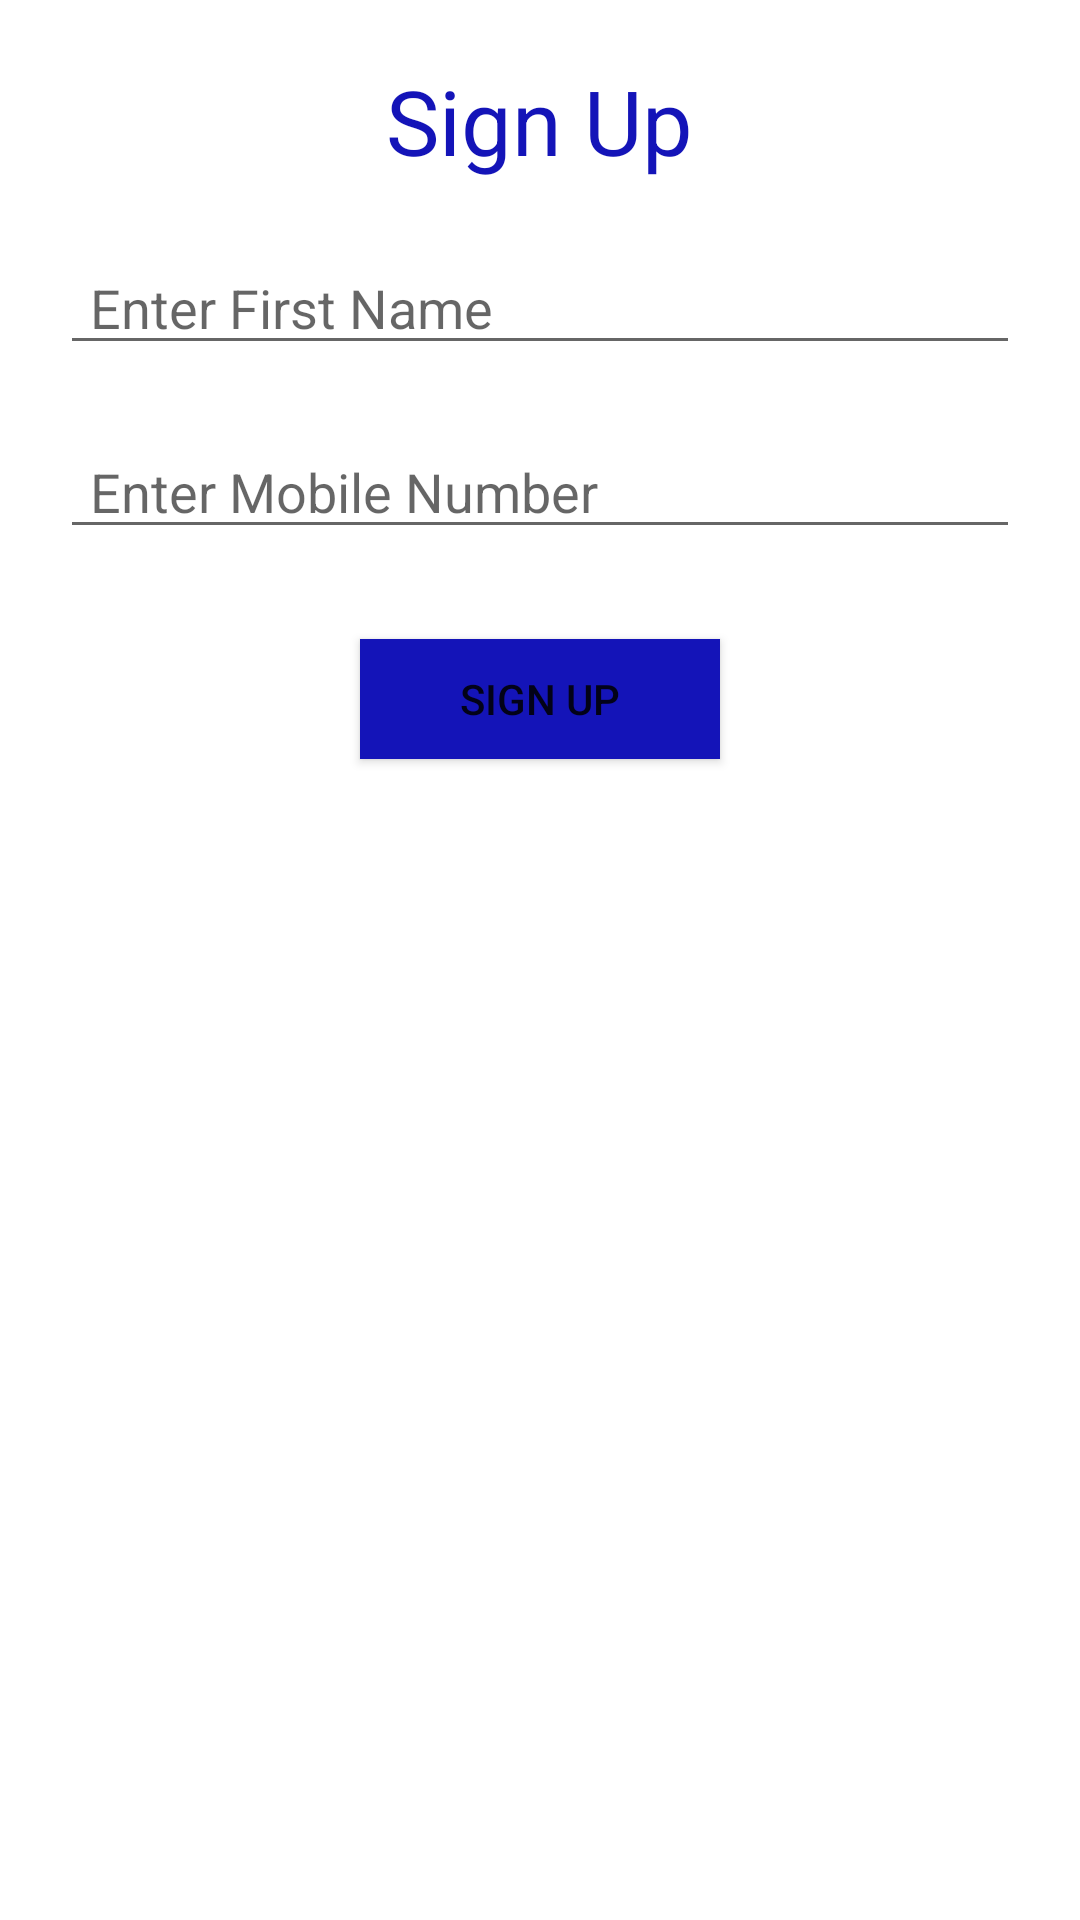

Produce the Android XML layout that renders to this screen, including the resource entries it uses.
<!-- AndroidManifest.xml: application theme Theme._1202007_AlaaDarYaquop_ass1 -->
<!-- res/layout/activity_main.xml -->
<RelativeLayout xmlns:android="http://schemas.android.com/apk/res/android"
    xmlns:app="http://schemas.android.com/apk/res-auto"
    xmlns:tools="http://schemas.android.com/tools"
    android:layout_width="match_parent"
    android:layout_height="match_parent"
    tools:context=".MainActivity">


    <TextView
        android:id="@+id/txt"
        android:layout_width="wrap_content"
        android:layout_height="wrap_content"
        android:layout_centerHorizontal="true"
        android:layout_marginTop="20dp"
        android:text="Sign Up"
        android:textColor="#1414b8"
        android:textSize="30dp"/>

    <EditText
        android:id="@+id/name"
        android:layout_width="match_parent"
        android:layout_height="wrap_content"
        android:layout_below="@+id/txt"
        android:layout_marginHorizontal="20dp"
        android:layout_marginTop="20dp"
        android:hint="Enter First Name"
        android:inputType="number"
        android:paddingLeft="10dp"
        android:textColor="@color/black"

        />

    <EditText
        android:id="@+id/number"
        android:layout_width="match_parent"
        android:layout_height="wrap_content"
        android:layout_below="@+id/name"
        android:layout_marginHorizontal="20dp"
        android:layout_marginTop="20dp"
        android:hint="Enter Mobile Number"
        android:inputType="number"
        android:paddingLeft="10dp"
        android:textColor="@color/black"

         />

    <Button
        android:layout_width="120dp"
        android:layout_height="40dp"
        android:id="@+id/signUp"
        android:text="Sign Up"
        android:background="#1414b8"
        android:layout_centerHorizontal="true"
        android:layout_below="@+id/number"
        android:layout_marginTop="30dp"



        />
</RelativeLayout>
<!-- resources referenced by this layout -->
<resources>
  <style name="Theme._1202007_AlaaDarYaquop_ass1" parent="Theme.MaterialComponents.DayNight.DarkActionBar">
          
          <item name="colorPrimary">@color/purple_500</item>
          <item name="colorPrimaryVariant">@color/purple_700</item>
          <item name="colorOnPrimary">@color/white</item>
          
          <item name="colorSecondary">@color/teal_200</item>
          <item name="colorSecondaryVariant">@color/teal_700</item>
          <item name="colorOnSecondary">@color/black</item>
          
          <item name="android:statusBarColor">?attr/colorPrimaryVariant</item>
          
      </style>
  <!-- not gathered from this repository: default colours our renderer supplied (Android Studio template values) -->
  <color name="purple_500">#FF6200EE</color>
  <color name="purple_700">#FF3700B3</color>
  <color name="teal_200">#FF03DAC5</color>
  <color name="teal_700">#FF018786</color>
  <color name="black">#FF000000</color>
  <color name="white">#FFFFFFFF</color>
</resources>
